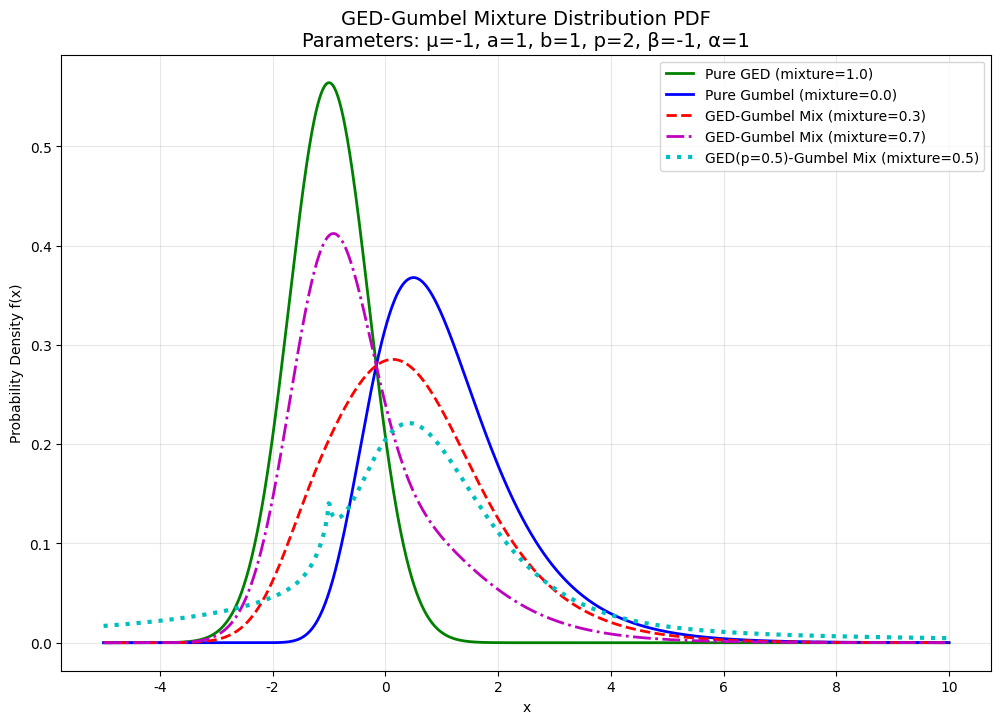

Generate this figure with matplotlib:
import numpy as np
from scipy.special import gamma
import matplotlib.pyplot as plt

# 使用英文标签以避免字体警告
plt.rcParams['font.sans-serif'] = ['DejaVu Sans', 'Bitstream Vera Sans', 'sans-serif']
plt.rcParams['axes.unicode_minus'] = False


def ged_gumbel_pdf(x, mu=-1, a=1, b=1, p=2, beta=0.5, alpha=1, mixture_param=0.5):
    """
    GED-Gumbel混合分布的概率密度函数
    参数:
    x: 随机变量值或数组
    mu: GED部分的位置参数
    a, b: GED部分的尺度参数
    p: GED部分的形状参数
    alpha: Gumbel部分的尺度参数(控制分布的宽度)
    beta: Gumbel部分的位置参数(控制分布的中心)
    mixture_param: 混合参数(0-1)，控制GED和Gumbel的混合比例
                   mixture_param=0: 纯Gumbel分布
                   mixture_param=1: 纯GED分布

    返回:
    混合分布的概率密度值
    """
    # 计算GED部分的概率密度
    scale_factor = a * b
    ged_normalization = p / (2 * scale_factor * gamma(1 / p))
    ged_exponent = - (np.abs(x - mu) / scale_factor) ** p
    ged_pdf = ged_normalization * np.exp(ged_exponent)

    # 计算Gumbel部分的概率密度
    z = (x - beta) / alpha
    gumbel_pdf = (1 / alpha) * np.exp(-(z + np.exp(-z)))

    # 混合两部分
    return mixture_param * ged_pdf + (1 - mixture_param) * gumbel_pdf


# 示例使用
if __name__ == "__main__":
    # 生成x值范围
    x = np.linspace(-5, 10, 1000)

    # 默认参数值
    mu_default, a_default, b_default, p_default = -1, 1, 1, 2
    beta_default, alpha_default, mixture_default =-1, 1, 0.5

    # 构建参数信息字符串
    param_info = f"Parameters: μ={mu_default}, a={a_default}, b={b_default}, p={p_default}, β={beta_default}, α={alpha_default}"

    # 绘制不同混合参数的GED-Gumbel混合分布
    plt.figure(figsize=(12, 8))

    # 纯GED分布 (mixture_param=1)
    plt.plot(x, ged_gumbel_pdf(x, mixture_param=1), 'g-', linewidth=2, label='Pure GED (mixture=1.0)')

    # 纯Gumbel分布 (mixture_param=0)
    plt.plot(x, ged_gumbel_pdf(x, mixture_param=0), 'b-', linewidth=2, label='Pure Gumbel (mixture=0.0)')

    # 不同混合比例
    plt.plot(x, ged_gumbel_pdf(x, mixture_param=0.3), 'r--', linewidth=2, label='GED-Gumbel Mix (mixture=0.3)')
    plt.plot(x, ged_gumbel_pdf(x, mixture_param=0.7), 'm-.', linewidth=2, label='GED-Gumbel Mix (mixture=0.7)')

    # 调整GED参数的特殊情况
    plt.plot(x, ged_gumbel_pdf(x, p=0.5, mixture_param=0.5), 'c:', linewidth=3,
             label='GED(p=0.5)-Gumbel Mix (mixture=0.5)')

    plt.title(f'GED-Gumbel Mixture Distribution PDF\n{param_info}', fontsize=14)
    plt.xlabel('x')
    plt.ylabel('Probability Density f(x)')
    plt.legend()
    plt.grid(True, alpha=0.3)

    # 保存图像
    plt.savefig('GED_Gumbel_mixture_distribution.png', dpi=300, bbox_inches='tight')
    plt.show()

    # 计算并显示一些统计特性
    print("GED-Gumbel Mixture Distribution Characteristics:")
    print("- Combines the flexible shape characteristics of GED and extreme value characteristics of Gumbel")
    print("- Suitable for scenarios requiring handling of both regular data and extreme values")
    print("- Mixture parameter controls the weights of the two distributions")
    print("- Has applications in finance, climatology, and reliability engineering")
    print("\nParameter Explanation:")
    print(f"- GED component: μ={mu_default}(location), a={a_default}, b={b_default}(scale), p={p_default}(shape)")
    print(f"- Gumbel component: β={beta_default}(location), α={alpha_default}(scale)")
    print("- Mixture parameter: Controls the mixing ratio of GED and Gumbel")
